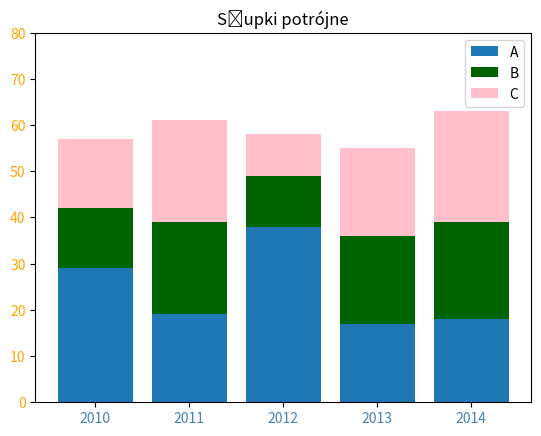

This figure's Python source:
import numpy as np
import matplotlib.pyplot as plt

blue = np.array([29, 19, 38, 17, 18])
green = np.array([13, 20, 11, 19, 21])
pink = np.array([15, 22, 9, 19, 24])
x = np.arange(2010,2015)
plt.bar(x, blue, color='tab:blue', label='A')
plt.bar(x, green, color='darkgreen', label='B', bottom=blue)
plt.bar(x, pink, color='pink', label='C', bottom=blue+green)
plt.legend()
plt.title('Słupki potrójne')
plt.ylim(0,80)
plt.yticks(np.arange(0, 81, 10), color='orange')
plt.xticks(x, color='steelblue')
plt.savefig('zad1.jpg')
plt.show()